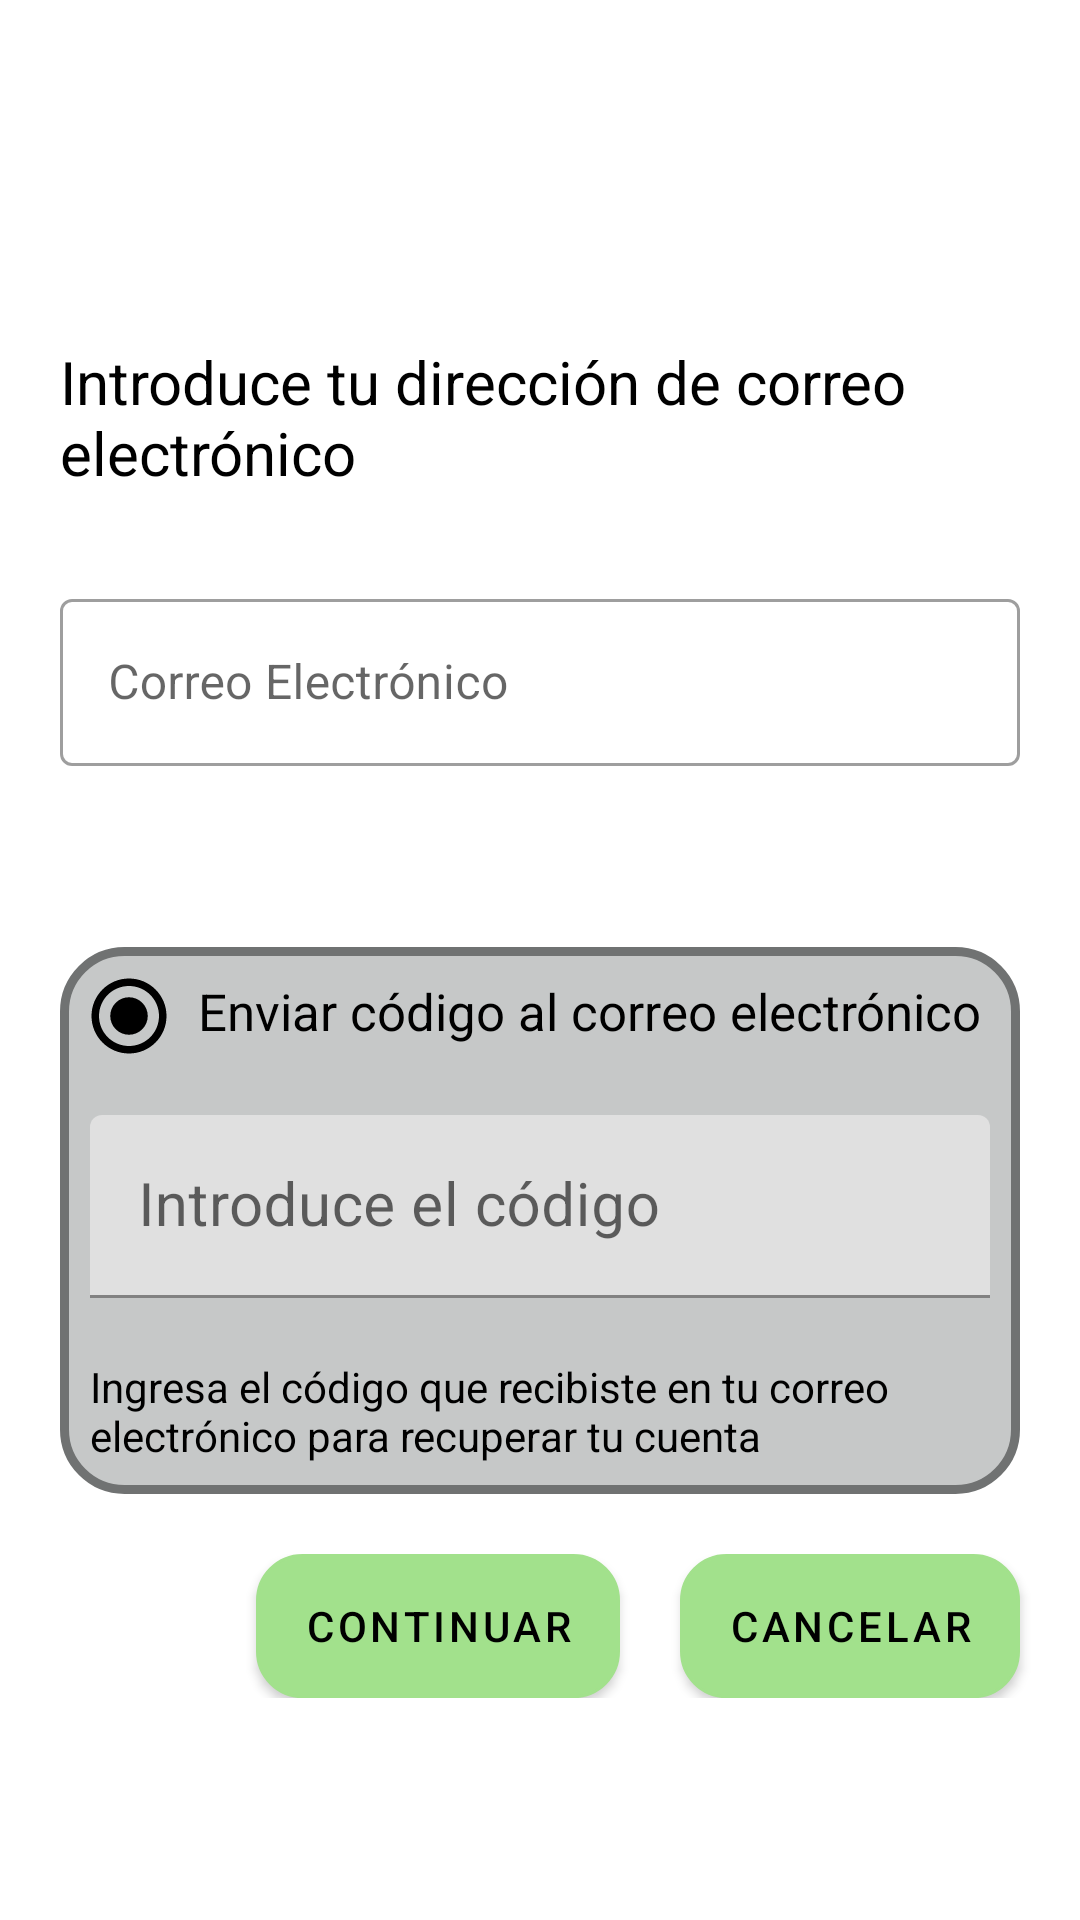

Produce the Android XML layout that renders to this screen, including the resource entries it uses.
<!-- AndroidManifest.xml: application theme Theme.KerklyV5 -->
<!-- res/layout/activity_recuperar_cuenta.xml -->
<?xml version="1.0" encoding="utf-8"?>
<androidx.constraintlayout.widget.ConstraintLayout xmlns:android="http://schemas.android.com/apk/res/android"
    xmlns:app="http://schemas.android.com/apk/res-auto"
    xmlns:tools="http://schemas.android.com/tools"
    android:layout_width="match_parent"
    android:layout_height="match_parent"
    android:background="@drawable/faons"

    tools:context=".vista.RecuperarCuenta">

    <ScrollView
        android:layout_width="match_parent"
        android:layout_height="match_parent"
        app:layout_constraintEnd_toEndOf="parent"
        app:layout_constraintStart_toStartOf="parent"
        app:layout_constraintTop_toTopOf="parent">

        <LinearLayout
            android:layout_width="match_parent"
            android:layout_height="wrap_content"
            android:orientation="vertical" >

            <TextView
                android:id="@+id/textView13"
                android:layout_width="match_parent"
                 android:textColor="@color/white"
                android:layout_gravity="center"
                android:background="@drawable/btn_redondo"
                android:padding="10dp"
                android:layout_margin="20dp"
                android:gravity="center"
                android:textSize="25sp"
                android:layout_height="wrap_content"
                android:text="@string/recuperar_cuenta" />

            <TextView
                android:id="@+id/textView14"
                android:layout_width="match_parent"
                android:layout_height="wrap_content"
                android:textColor="@color/black"
                android:layout_marginStart="20dp"
                android:layout_marginTop="20dp"
                android:layout_marginEnd="20dp"
                android:layout_marginBottom="10dp"
                android:textSize="20sp"
                android:text="@string/introduce_cuenta" />

            <com.google.android.material.textfield.TextInputLayout
                android:id="@+id/layout_correoRecuperar"
                android:layout_width="match_parent"
                android:layout_margin="20dp"
                style="@style/Widget.MaterialComponents.TextInputLayout.OutlinedBox"
                app:errorEnabled="true"
                android:layout_height="wrap_content">

                <com.google.android.material.textfield.TextInputEditText
                    android:id="@+id/edit_correoRecuperar"
                    android:layout_width="match_parent"
                    android:layout_height="wrap_content"
                    android:hint="@string/correo_electrónico"
                    android:inputType="textEmailAddress"
                    />

            </com.google.android.material.textfield.TextInputLayout>


            <LinearLayout
                android:layout_width="match_parent"
                android:layout_height="match_parent"
                android:layout_margin="20dp"
                android:background="@drawable/btn_redondo3"
                android:orientation="vertical">

                <LinearLayout
                    android:layout_width="match_parent"
                    android:layout_height="match_parent"
                    android:layout_margin="10dp"
                    android:layout_weight="1"
                    android:onClick="enviarEmail"
                    android:orientation="horizontal"
                    tools:ignore="TouchTargetSizeCheck">

                    <ImageView
                        android:id="@+id/imageView3"
                        android:layout_width="wrap_content"
                        android:layout_height="wrap_content"
                        app:srcCompat="@drawable/ic_vector__3_" />

                    <TextView
                        android:id="@+id/textView15"
                        android:layout_width="wrap_content"
                        android:layout_height="wrap_content"
                        android:layout_marginStart="10dp"
                        android:text="@string/enviar_codigo"
                        android:textColor="@color/black"
                        android:textSize="17sp" />
                </LinearLayout>

                <com.google.android.material.textfield.TextInputLayout
                    android:id="@+id/layout_codigoSeguridad"
                    android:layout_width="match_parent"
                    android:layout_margin="10dp"
                    android:layout_height="wrap_content">

                    <com.google.android.material.textfield.TextInputEditText
                        android:id="@+id/codigoSeguridad_edit"
                        android:layout_width="match_parent"
                        android:layout_height="wrap_content"
                        android:textSize="20sp"
                        android:hint="@string/introducir_codigo"
                        android:inputType="number"
                        />
                </com.google.android.material.textfield.TextInputLayout>

                <TextView
                    android:id="@+id/textView16"
                    android:layout_width="match_parent"
                    android:textSize="14sp"
                    android:layout_height="wrap_content"
                    android:textColor="@color/black"
                    android:layout_weight="1"
                    android:layout_margin="10dp"
                    android:text="@string/texto_codigo_ayuda" />
            </LinearLayout>

            <LinearLayout
                android:layout_width="match_parent"
                android:layout_height="match_parent"
                android:layout_gravity="end"
                android:gravity="end"
                android:orientation="horizontal">

                <com.google.android.material.button.MaterialButton
                    android:layout_width="wrap_content"
                    android:layout_height="wrap_content"
                    android:text="@string/continuar"
                    android:onClick="enviarCodigo"
                    android:background="@drawable/fondo_boton"
                    app:backgroundTint="@color/colorBoton"
                    android:textColor="@color/black" />


                <com.google.android.material.button.MaterialButton
                    android:layout_width="wrap_content"
                    android:layout_height="wrap_content"
                    android:text="@string/cancelar"
                    android:onClick="cancelar"
                    android:layout_marginEnd="20dp"
                    android:layout_marginStart="20dp"
                    android:background="@drawable/fondo_boton"
                    app:backgroundTint="@color/colorBoton"
                    android:textColor="@color/black" />
            </LinearLayout>

        </LinearLayout>
    </ScrollView>

</androidx.constraintlayout.widget.ConstraintLayout>
<!-- resources referenced by this layout -->
<resources>
  <color name="black">#FF000000</color>
  <color name="colorBoton">#A2E18C</color>
  <color name="white">#FFFFFFFF</color>
  <!-- drawable btn_redondo3 (drawable) -->
  <shape xmlns:android="http://schemas.android.com/apk/res/android">
  
  <solid android:color="#E9C1C3C3"/>
  
  <stroke android:width="3dp" android:color="#707272" />
  
  <corners android:radius="20dp"/>
  
  <padding android:left="0dp" android:top="0dp"
      android:right="0dp" android:bottom="0dp" />
  
      </shape>
  <!-- drawable fondo_boton (drawable-v24) -->
  <?xml version="1.0" encoding="utf-8"?>
  <layer-list xmlns:android="http://schemas.android.com/apk/res/android" android:shape="rectangle">
  
      <item>
          <shape>
              <corners
                  android:radius="15dp"/>
              <solid android:color="@color/colorBoton"/>
              <stroke android:width="1dp" android:color="@color/black"/>
          </shape>
  
      </item>
  
  
  </layer-list>
  <!-- drawable ic_vector__3_ (drawable-v24) -->
  <vector xmlns:android="http://schemas.android.com/apk/res/android"
      android:width="26dp"
      android:height="26dp"
      android:viewportWidth="26"
      android:viewportHeight="26">
    <path
        android:pathData="M13,6.75C9.55,6.75 6.75,9.55 6.75,13C6.75,16.45 9.55,19.25 13,19.25C16.45,19.25 19.25,16.45 19.25,13C19.25,9.55 16.45,6.75 13,6.75ZM13,0.5C6.1,0.5 0.5,6.1 0.5,13C0.5,19.9 6.1,25.5 13,25.5C19.9,25.5 25.5,19.9 25.5,13C25.5,6.1 19.9,0.5 13,0.5ZM13,23C7.475,23 3,18.525 3,13C3,7.475 7.475,3 13,3C18.525,3 23,7.475 23,13C23,18.525 18.525,23 13,23Z"
        android:fillColor="#000000"/>
  </vector>
  <string name="cancelar">Cancelar</string>
  <string name="continuar">Continuar</string>
  <string name="enviar_codigo">Enviar código al correo electrónico</string>
  <string name="introduce_cuenta">Introduce tu dirección de correo electrónico</string>
  <string name="introducir_codigo">Introduce el código</string>
  <string name="recuperar_cuenta">Recupera tu cuenta</string>
  <string name="texto_codigo_ayuda">Ingresa el código que recibiste en tu correo electrónico para recuperar tu cuenta</string>
  <style name="Theme.KerklyV5" parent="Theme.MaterialComponents.Light.NoActionBar">"&gt;
          
          <item name="colorPrimary">@color/purple_700</item>
          <item name="colorPrimaryVariant">@color/purple_700</item>
          <item name="colorOnPrimary">@color/white</item>
          
          <item name="colorSecondary">@color/teal_200</item>
          <item name="colorSecondaryVariant">@color/teal_700</item>
  
          
          <item name="android:statusBarColor" tools:targetApi="l">?attr/colorPrimaryVariant</item>
          
      </style>
  <color name="purple_700">#FF018786</color>
  <color name="teal_200">#FF03DAC5</color>
  <color name="teal_700">#FF018786</color>
</resources>
